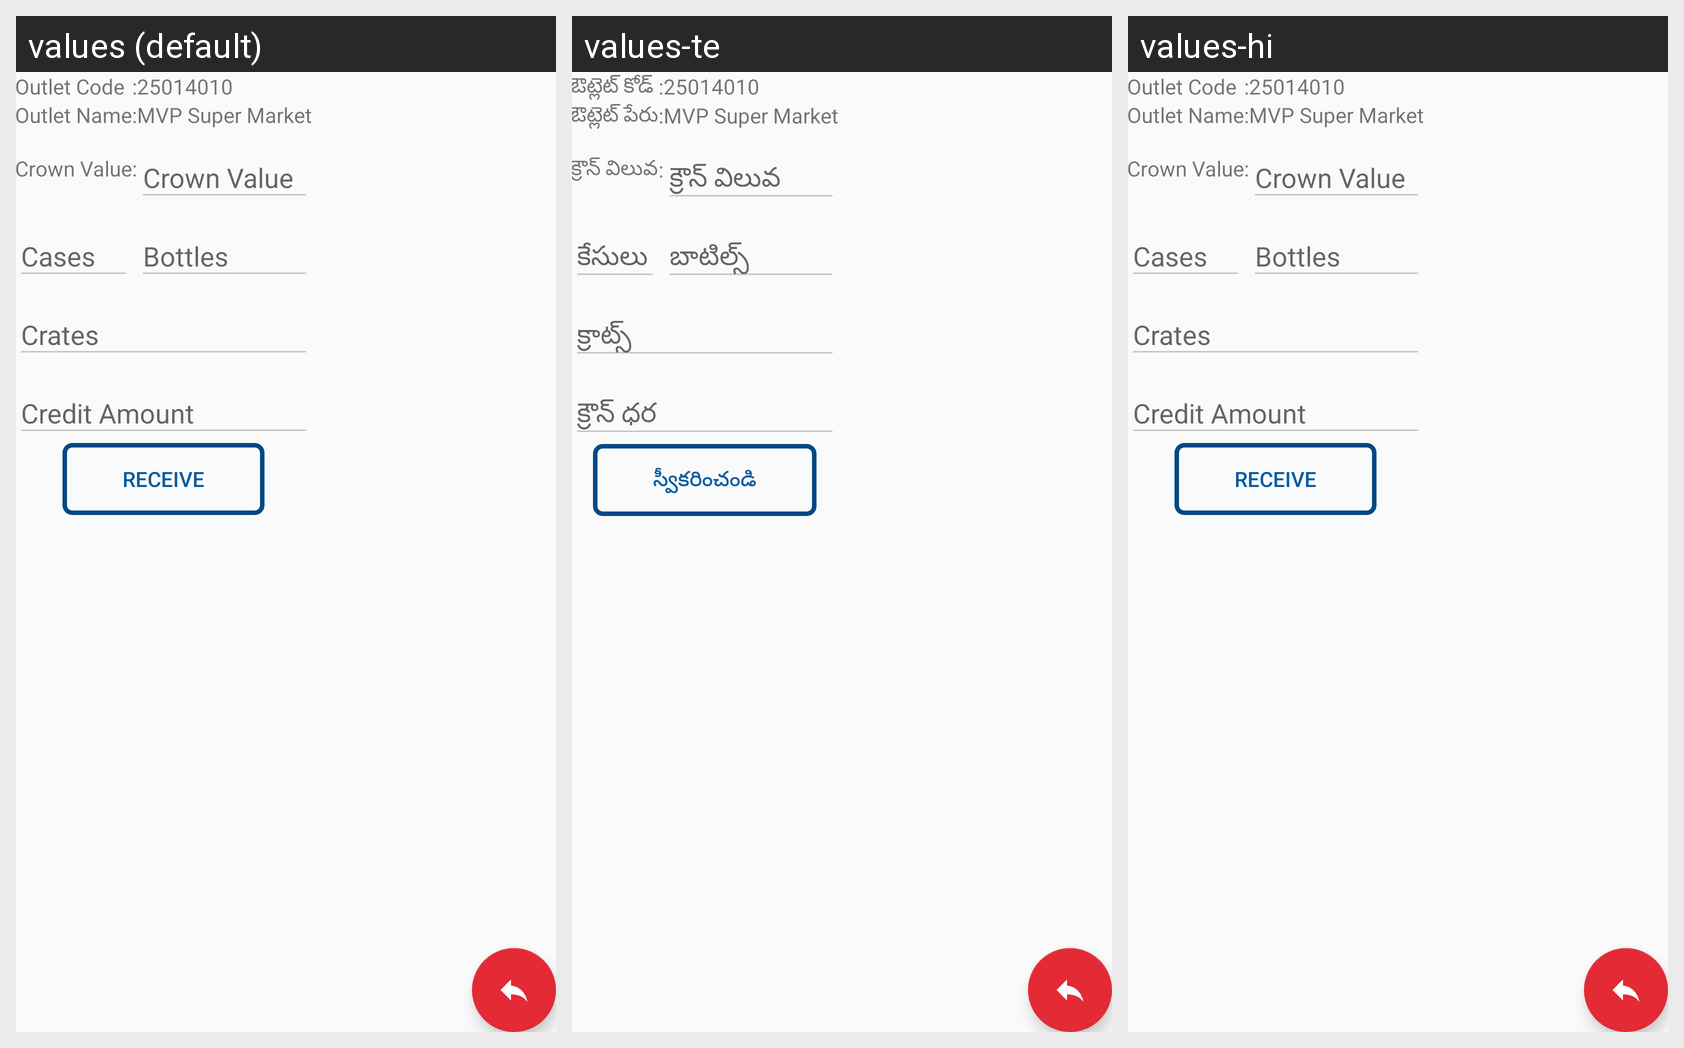

This grid shows one Android layout under several languages. Give, for every string resource on the screen, its name, the default text and each shown locale's text.
Android screen res/layout/fragment_customer_returns.xml rendered under 3 locales, left to right: values (default), values-te, values-hi. Device: Nexus 5 (rendered at 1080×1920; each locale shown at half size, 540×960, under a caption strip naming it); theme AppTheme.
Strings drawn on this screen, with the default value and each locale's value (text and hints the layout hard-codes, and strings that could not be matched under every locale, appear in the picture but are not listed):

OutletCode
  values: Outlet Code
  values-te: ఔట్లెట్ కోడ్
  values-hi: Outlet Code  [not translated; the default value is used]

OutletName
  values: Outlet Name
  values-te: ఔట్లెట్ పేరు
  values-hi: Outlet Name  [not translated; the default value is used]

CrownValue
  values: Crown Value
  values-te: క్రౌన్ విలువ
  values-hi: Crown Value  [not translated; the default value is used]

Receive
  values: Receive
  values-te: స్వీకరించండి
  values-hi: Receive  [not translated; the default value is used]
